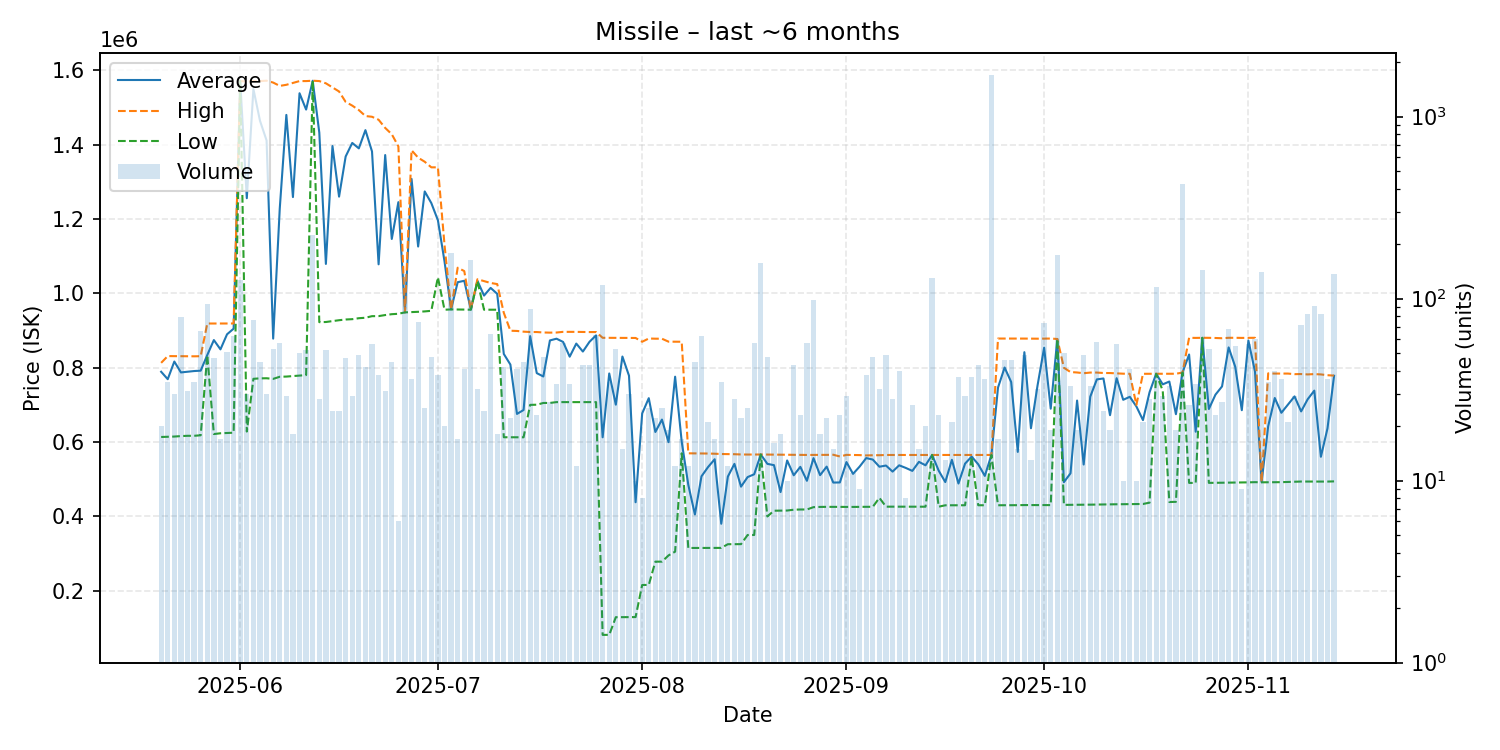

Data behind this chart, as committed beside it:
date, average, highest, lowest, order_count, volume
2025-05-20, 789195, 813100, 613700, 12, 20
2025-05-21, 769157, 831300, 614400, 14, 35
2025-05-22, 816663, 831100, 614900, 10, 30
2025-05-23, 787352, 830900, 616100, 18, 79
2025-05-24, 789306, 830700, 616900, 19, 31
2025-05-25, 791071, 830700, 616900, 18, 35
2025-05-26, 792097, 831000, 618300, 17, 66
2025-05-27, 834160, 918900, 833800, 22, 93
2025-05-28, 874400, 918900, 621600, 22, 47
2025-05-29, 849429, 918900, 623700, 15, 17
2025-05-30, 889914, 918900, 624500, 14, 51
2025-05-31, 905085, 919000, 625200, 17, 62
2025-06-01, 1571000, 1571000, 1571000, 23, 126
2025-06-02, 1255903, 1570000, 628350, 26, 30
2025-06-03, 1549689, 1571000, 770200, 12, 76
2025-06-04, 1464253, 1571000, 771400, 14, 45
2025-06-05, 1411340, 1572000, 771700, 15, 30
2025-06-06, 878287, 1567000, 770000, 17, 53
2025-06-07, 1228291, 1558000, 775700, 22, 57
2025-06-08, 1480017, 1561000, 776200, 11, 29
2025-06-09, 1259022, 1566000, 777500, 13, 18
2025-06-10, 1538308, 1571000, 778700, 22, 50
2025-06-11, 1494385, 1571000, 780200, 16, 52
2025-06-12, 1572000, 1572000, 1572000, 21, 224
2025-06-13, 1432314, 1571000, 922550, 16, 28
2025-06-14, 1079165, 1565000, 923000, 18, 52
2025-06-15, 1396312, 1554000, 925500, 14, 24
2025-06-16, 1260217, 1543000, 927800, 18, 24
2025-06-17, 1368170, 1515000, 929700, 25, 47
2025-06-18, 1404631, 1505000, 930600, 16, 29
2025-06-19, 1390029, 1493000, 933200, 28, 49
2025-06-20, 1439045, 1477000, 934400, 13, 42
2025-06-21, 1381729, 1475000, 938700, 19, 56
2025-06-22, 1078139, 1467000, 938800, 16, 38
2025-06-23, 1372052, 1445000, 941700, 15, 31
2025-06-24, 1146351, 1428000, 944000, 17, 45
2025-06-25, 1245367, 1395500, 945100, 5, 6
2025-06-26, 948900, 948900, 948900, 26, 137
2025-06-27, 1307864, 1385000, 949550, 20, 36
2025-06-28, 1125974, 1365000, 950400, 30, 74
2025-06-29, 1274148, 1354000, 951500, 12, 25
2025-06-30, 1242896, 1339000, 953100, 22, 48
2025-07-01, 1196716, 1339000, 1043100, 19, 38
2025-07-02, 1086460, 1131000, 956000, 11, 20
2025-07-03, 956800, 956800, 956800, 19, 177
2025-07-04, 1030071, 1069000, 956700, 14, 17
2025-07-05, 1033822, 1060000, 956400, 28, 41
2025-07-06, 956500, 956600, 956000, 23, 162
2025-07-07, 1033878, 1038000, 1033000, 18, 32
2025-07-08, 994050, 1033000, 956100, 18, 24
2025-07-09, 1014722, 1028000, 956000, 21, 64
2025-07-10, 998778, 1025000, 956000, 14, 18
2025-07-11, 837067, 947700, 613000, 14, 42
2025-07-12, 808464, 899500, 613000, 11, 22
2025-07-13, 675761, 898900, 613000, 17, 41
2025-07-14, 686316, 897000, 612900, 12, 45
2025-07-15, 884943, 896100, 700100, 17, 88
2025-07-16, 785522, 896000, 700500, 11, 23
2025-07-17, 776404, 894800, 705200, 18, 48
2025-07-18, 873437, 894400, 705300, 14, 27
... 119 more rows
